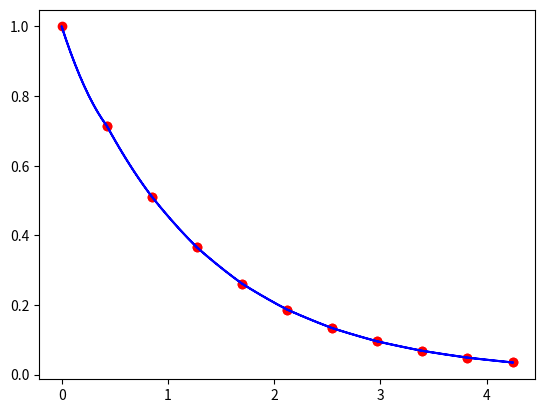

This chart was generated by the following Python code:
import numpy as np
from scipy.interpolate import RectBivariateSpline
def f(x, y):
    return np.exp(-np.sqrt((x / 2) ** 2 + y**2))

xarr = np.linspace(-3, 3, 21)
yarr = np.linspace(-3, 3, 21)
xgrid, ygrid = np.meshgrid(xarr, yarr, indexing="ij")
zdata = f(xgrid, ygrid)
rbs = RectBivariateSpline(xarr, yarr, zdata, kx=1, ky=1)

xinterp = np.linspace(-3, 3, 201)
yinterp = np.linspace(3, -3, 201)
zinterp = rbs.ev(xinterp, yinterp)

import matplotlib.pyplot as plt
fig = plt.figure()
ax1 = fig.add_subplot(1, 1, 1)
ax1.plot(np.sqrt(xarr**2 + yarr**2), np.diag(zdata), "or")
ax1.plot(np.sqrt(xinterp**2 + yinterp**2), zinterp, "-b")
plt.show()